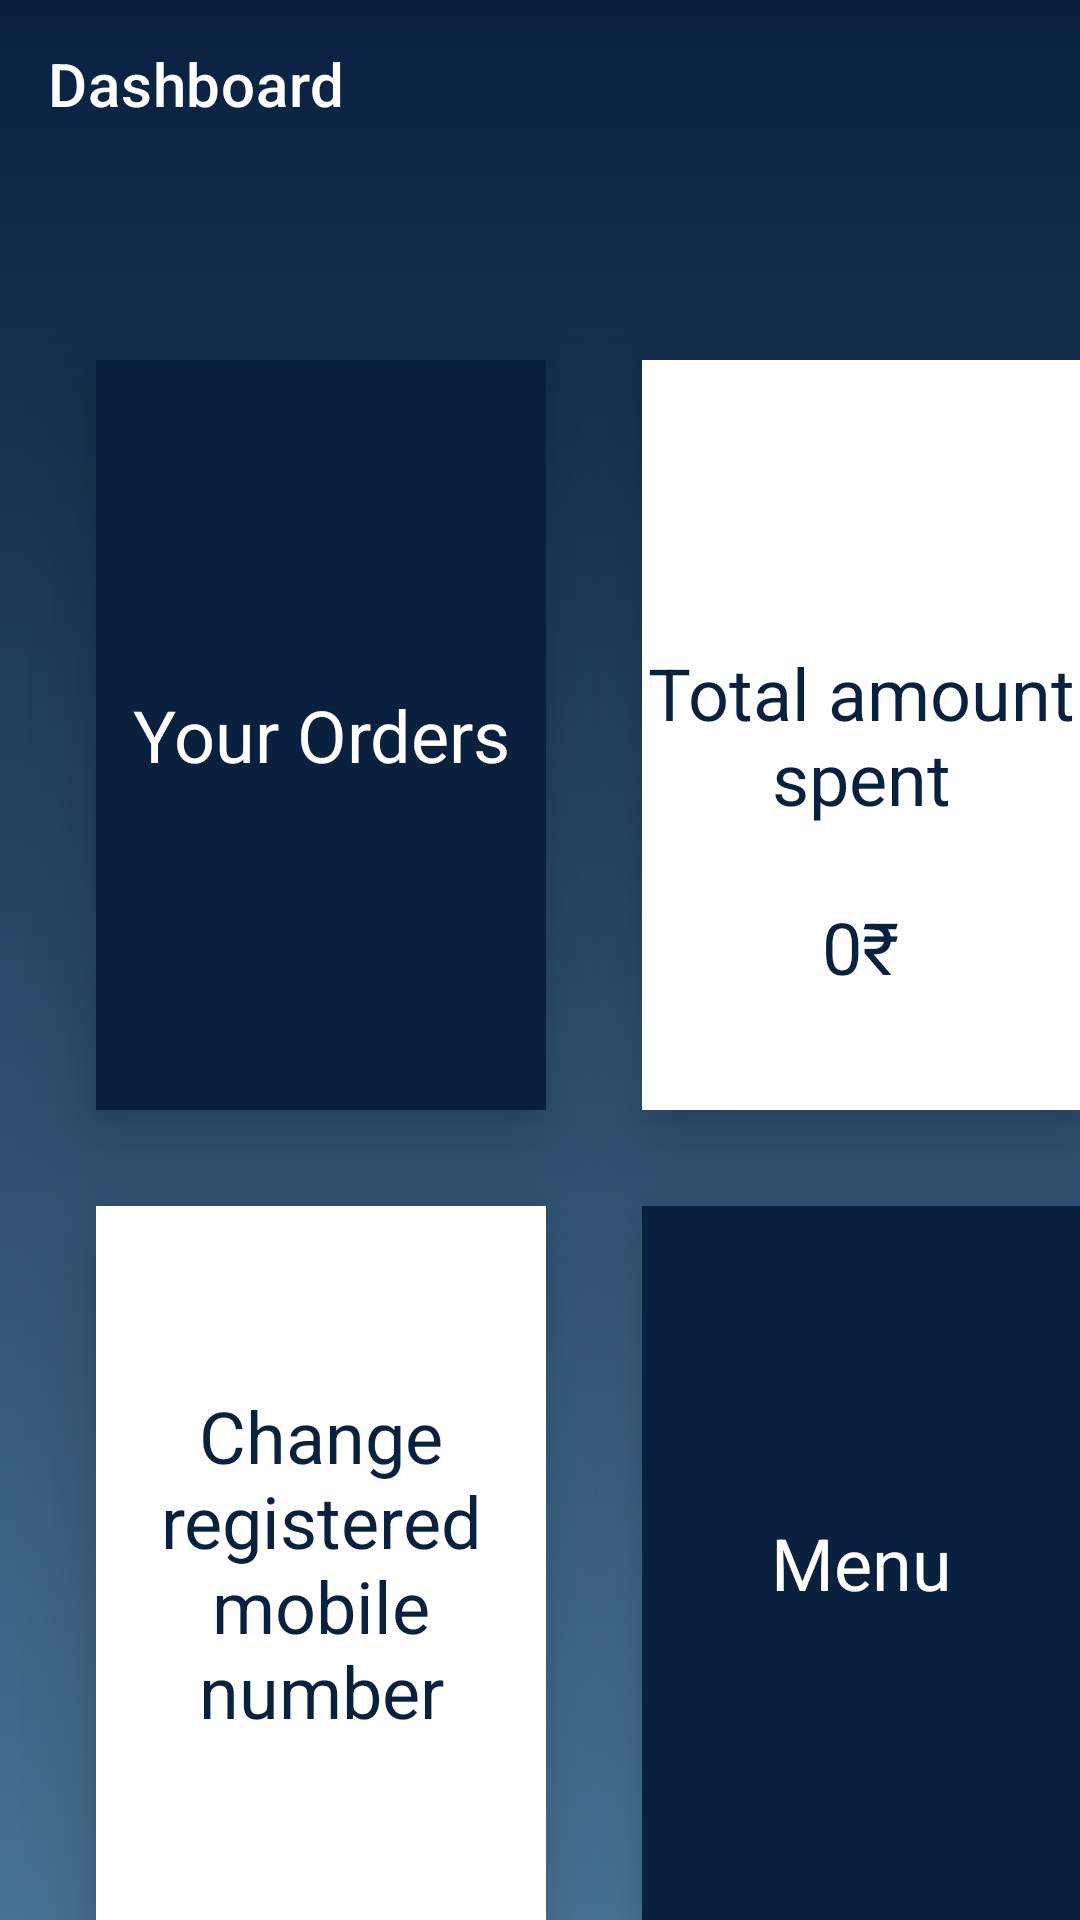

Reconstruct the res/layout file that produces this screen, plus the resources it refers to.
<!-- AndroidManifest.xml: application theme Theme.SmartCanteen -->
<!-- res/layout/activity_dash_board.xml -->
<?xml version="1.0" encoding="utf-8"?>
<RelativeLayout xmlns:android="http://schemas.android.com/apk/res/android"
    xmlns:app="http://schemas.android.com/apk/res-auto"
    xmlns:tools="http://schemas.android.com/tools"
    android:layout_width="match_parent"
    android:layout_height="match_parent"
    tools:context=".dashBoardActivity"
    android:background="@drawable/ss_bg">

    <androidx.appcompat.widget.Toolbar
        android:id="@+id/toolbar2"
        android:layout_width="match_parent"
        android:layout_height="wrap_content"
        app:title="Dashboard"
        app:titleTextColor="@color/white"/>

    <RelativeLayout
        android:id="@+id/RL1"
        android:layout_width="150dp"
        android:layout_height="250dp"
        android:layout_below="@id/toolbar2"
        android:layout_alignParentStart="true"
        android:layout_marginLeft="32dp"
        android:layout_marginTop="64dp"
        android:background="@color/navyBlue"
        android:elevation="15dp"
        android:outlineSpotShadowColor="@color/black">

        <TextView
            android:id="@+id/ordersButton"
            android:layout_width="match_parent"
            android:layout_height="match_parent"
            android:layout_centerInParent="true"
            android:gravity="center"
            android:text="Your Orders"
            android:textColor="@color/white"
            android:textSize="24dp" />


    </RelativeLayout>

    <RelativeLayout
        android:id="@+id/RL2"
        android:layout_width="150dp"
        android:layout_height="250dp"
        android:layout_below="@id/toolbar2"
        android:layout_marginStart="32dp"
        android:layout_marginTop="64dp"
        android:layout_toEndOf="@+id/RL1"
        android:background="@color/white"
        android:elevation="15dp"
        android:outlineSpotShadowColor="@color/black">

        <TextView
            android:id="@+id/tempTV"
            android:layout_width="wrap_content"
            android:layout_height="wrap_content"
            android:layout_centerInParent="true"
            android:text="Total amount spent"
            android:textAlignment="center"
            android:textColor="@color/navyBlue"
            android:textSize="24dp" />

        <TextView
            android:id="@+id/total_spent"
            android:layout_width="wrap_content"
            android:layout_height="wrap_content"
            android:layout_below="@id/tempTV"
            android:layout_centerHorizontal="true"
            android:layout_marginTop="24dp"
            android:gravity="center"
            android:text="0₹"
            android:textColor="@color/navyBlue"
            android:textSize="24dp" />


    </RelativeLayout>

    <RelativeLayout
        android:id="@+id/RL3"
        android:layout_width="150dp"
        android:layout_height="250dp"
        android:layout_below="@id/RL1"
        android:layout_alignParentStart="true"
        android:layout_marginStart="32dp"
        android:layout_marginLeft="32dp"
        android:layout_marginTop="32dp"
        android:background="@color/white"
        android:elevation="15dp"
        android:outlineSpotShadowColor="@color/black">

        <TextView
            android:id="@+id/changeNumber"
            android:layout_width="match_parent"
            android:layout_height="match_parent"
            android:layout_centerInParent="true"
            android:gravity="center"
            android:text="Change registered mobile number"
            android:textColor="@color/navyBlue"
            android:textSize="24dp" />


    </RelativeLayout>

    <RelativeLayout
        android:id="@+id/RL4"
        android:layout_width="150dp"
        android:layout_height="250dp"
        android:layout_below="@id/RL2"
        android:layout_marginLeft="32dp"
        android:layout_marginTop="32dp"
        android:layout_toEndOf="@id/RL1"
        android:background="@color/navyBlue"
        android:elevation="15dp"
        android:outlineSpotShadowColor="@color/black">

        <TextView
            android:id="@+id/menu"
            android:layout_width="match_parent"
            android:layout_height="match_parent"
            android:layout_centerInParent="true"
            android:gravity="center"
            android:text="Menu"
            android:textColor="@color/white"
            android:textSize="24dp" />

    </RelativeLayout>


</RelativeLayout>
<!-- resources referenced by this layout -->
<resources>
  <color name="black">#FF000000</color>
  <color name="navyBlue">#09203F</color>
  <color name="white">#FFFFFFFF</color>
  <!-- drawable ss_bg (drawable) -->
  <?xml version="1.0" encoding="utf-8"?>
  <shape xmlns:android="http://schemas.android.com/apk/res/android"
      android:shape="rectangle">
  
      <gradient
          android:angle="270"
          android:startColor="#09203F"
          android:endColor="#477193" />
  
  </shape>
  <style name="Theme.SmartCanteen" parent="Theme.MaterialComponents.DayNight.NoActionBar">
          
          <item name="colorPrimary">@color/purple_500</item>
          <item name="colorPrimaryVariant">@color/purple_700</item>
          <item name="colorOnPrimary">@color/white</item>
          
          <item name="colorSecondary">@color/teal_200</item>
          <item name="colorSecondaryVariant">@color/teal_700</item>
          <item name="colorOnSecondary">@color/black</item>
          
          <item name="android:statusBarColor" tools:targetApi="l">@color/navyBlue</item>
          
  
          <item name="android:navigationBarColor" tools:targetApi="l">@color/lightBlue</item>
  
      </style>
  <color name="purple_500">#FF6200EE</color>
  <color name="purple_700">#FF3700B3</color>
  <color name="teal_200">#FF03DAC5</color>
  <color name="teal_700">#FF018786</color>
  <color name="lightBlue">#477193</color>
</resources>
